Dataset: dataset (GitHub, cameronlgreen/cockatoo_project). Classes: cockatoo, galah, king parrot, kookaburra, lorikeet, magpie, miner bird, rosella.

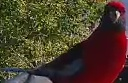
Label: rosella

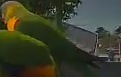
Label: lorikeet

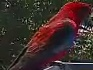
Label: rosella

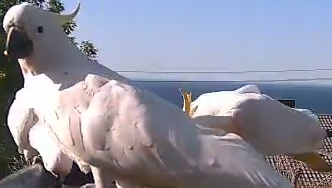
Label: cockatoo

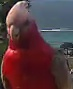
Label: galah
